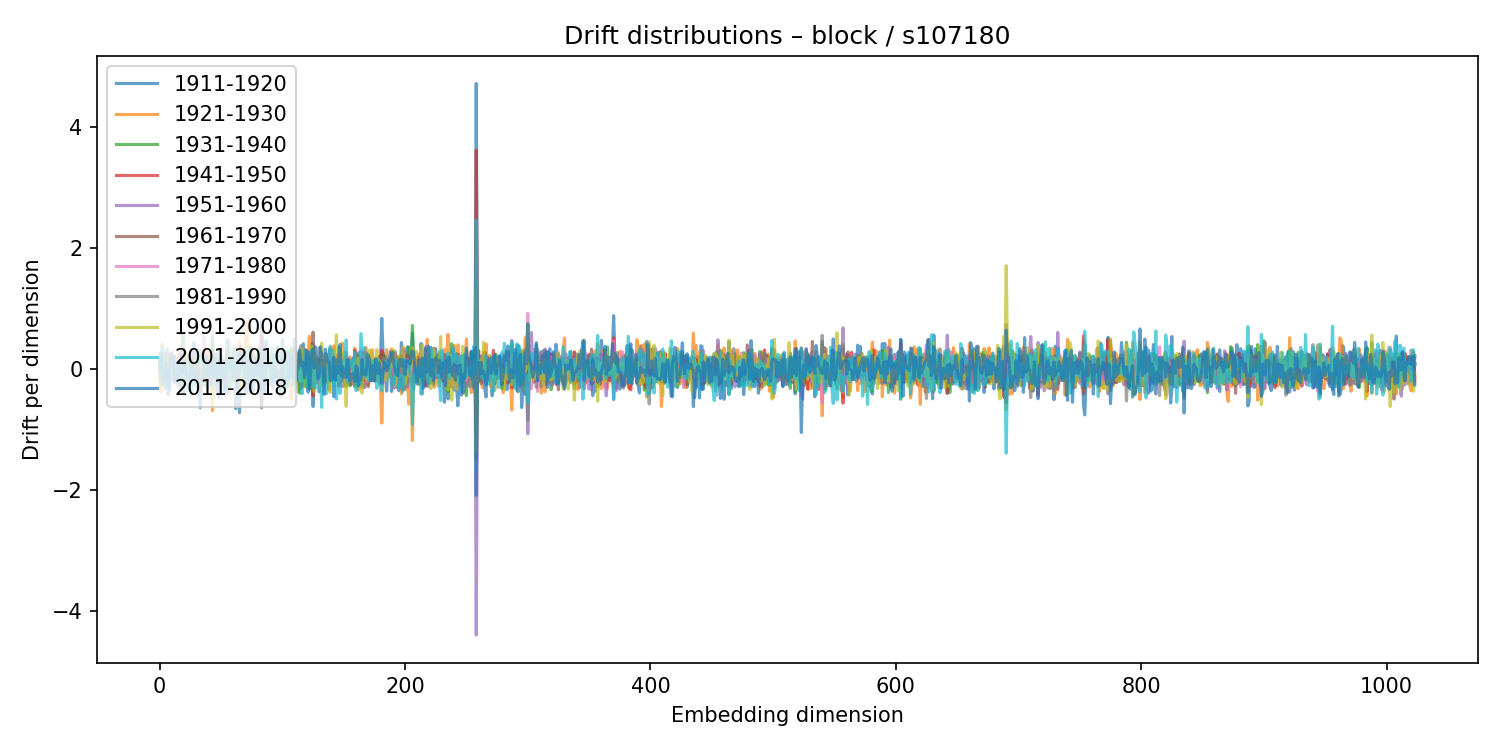

Source data for this figure (header and first rows):
1911-1920, 1921-1930, 1931-1940, 1941-1950, 1951-1960, 1961-1970, 1971-1980, 1981-1990, 1991-2000, 2001-2010, 2011-2018
-0.04158, -0.0658, 0.03359, 0.04726, -0.001673, -0.1053, 0.1036, 0.1528, -0.1785, 0.06331, -0.01487
0.2787, -0.3772, 0.1729, -0.2125, 0.2345, 0.009561, 0.09318, -0.2395, 0.07058, -0.02659, 0.225
-0.07907, 0.4165, -0.2592, 0.1443, -0.1692, 0.1877, -0.2396, 0.2531, -0.2802, 0.3696, -0.1713
-0.2107, 0.1075, -0.1736, -0.07653, 0.1415, -0.146, 0.05008, 0.154, -0.07041, 0.09184, -0.2379
0.06744, 0.09133, 0.07766, -0.1854, 0.2273, -0.1104, 0.029, -0.01583, 0.1238, -0.3339, -0.01025
0.007728, 0.2681, -0.04925, -0.3019, 0.2155, -0.02786, 0.00541, -0.1897, 0.03648, 0.1186, 0.09012
0.03619, -0.1103, 0.1574, -0.2656, 0.03717, 0.144, -0.2246, 0.3345, -0.03549, -0.1785, -0.1123
0.01613, -0.06973, -0.004767, -0.06469, 0.2425, -0.1165, 0.1312, -0.1884, 0.1901, -0.008229, -0.4224
-0.3353, 0.1261, 0.155, -0.07905, -0.03582, -0.000804, -0.0117, 0.1395, 0.1563, -0.2184, 0.09156
0.1838, -0.09723, 0.08471, -0.1311, 0.182, 0.06498, -0.103, -0.0533, 0.1095, -0.1487, 0.2668
0.2188, -0.02604, -0.07099, 0.1699, -0.1888, -0.1369, 0.02534, 0.278, -0.1608, 0.03963, 0.08263
-0.09038, -0.03036, 0.02217, 0.05353, 0.02101, -0.003826, 0.006431, -0.1123, -0.03646, 0.1165, 0.1911
-0.09799, 0.1306, 0.03118, 0.03543, -0.2296, 0.2189, -0.01885, -0.1267, -0.1068, 0.2019, -0.214
-0.0839, 0.1001, -0.08231, -0.06383, 0.1189, -0.1869, 0.0299, -0.1728, -0.003768, 0.08317, -0.1234
-0.02579, -0.04929, -0.1501, 0.05515, -0.02663, -0.01529, 0.09997, 0.1171, 0.006784, -0.2116, 0.03344
-0.1618, 0.1841, -0.03066, 0.02356, -0.1251, -0.001873, 0.05273, -0.03355, -0.2053, 0.1204, -0.262
-0.2299, 0.05291, 0.03377, -0.06868, 0.285, 0.07768, 0.02156, -0.1544, -0.03351, -0.1232, -0.3012
-0.165, 0.2825, -0.1182, 0.006146, -0.1425, 0.141, 0.146, -0.01117, -0.2617, 0.1109, 0.054
0.2497, -0.07907, -0.08487, 0.1437, -0.03407, -0.1553, 0.1522, -0.03089, -0.06259, 0.1189, -0.03437
-0.4005, -0.1855, 0.5723, -0.1868, 0.2251, 0.005737, 0.09038, -0.3799, 0.1511, 0.173, -0.07209
-0.217, 0.3242, -0.2263, -0.09695, 0.1184, -0.03145, -0.01775, 0.1187, -0.0488, -0.1624, 0.1404
-0.1221, 0.3096, -0.1932, -0.09783, 0.1822, 0.1408, -0.1851, 0.1122, -0.02941, -0.172, -0.01126
-0.0006676, 0.06013, -0.1125, 0.1825, 0.01432, -0.05226, 0.05257, -0.1728, 0.001402, 0.02618, -0.127
0.2315, -0.1219, 0.07799, 0.008441, 0.09298, -0.1339, 0.007968, 0.06117, 0.2434, -0.3687, -0.1591
0.0983, 0.08849, -0.1189, 0.0463, -0.02359, -0.06971, 0.002692, 0.1109, -0.09607, 0.02728, -0.08249
-0.0844, 0.2139, 0.1027, -0.05642, -0.1926, 0.2155, 0.1162, -0.2047, -0.01959, 0.2496, -0.0825
-0.02512, 0.04551, -0.0241, 0.03573, -0.09846, 0.08029, -0.06717, 0.09885, 0.07063, -0.4598, 0.1778
0.06802, -0.04095, 0.002189, -0.1634, 0.06052, 0.07323, -0.1609, 0.1226, 0.03295, 0.002086, -0.1744
0.4392, -0.2007, 0.03951, 0.09733, -0.06237, -0.1013, -0.1106, 0.2076, 0.02385, -0.1665, -0.154
0.08723, -0.2021, 0.006185, 0.196, -0.05753, -0.04987, -0.0997, 0.2657, 0.1172, -0.2482, -0.1162
-0.02433, 0.01258, 0.1124, -0.1567, 0.2233, -0.06289, -0.002065, -0.1519, 0.2694, -0.2715, 0.02419
0.1596, -0.3234, -0.09625, -0.02497, 0.1785, 0.001754, -0.06153, 0.1984, -0.06056, -0.2466, 0.2585
0.02513, 0.1433, -0.1136, 0.1567, -0.1928, 0.08481, 0.04582, -0.0922, 0.1246, 0.07061, -0.2577
0.1167, -0.3628, 0.2971, -0.04127, -0.006318, -0.004583, 0.06682, -0.142, 0.1201, 0.1038, -0.6368
-0.2025, -0.05244, 0.04064, 0.1453, 0.03852, -0.1201, -0.04237, 0.1211, -0.1848, 0.2538, -0.2342
-0.1044, 0.1355, -0.08197, 0.1485, -0.01406, -0.0683, -0.06645, 0.03482, -0.2621, 0.2763, -0.1398
-0.01419, -0.09718, 0.07027, -0.0577, -0.09629, -0.08962, 0.5341, -0.2704, -0.01503, 0.1923, 0.04864
-0.04063, 0.2292, -0.05283, 0.05265, -0.03247, -0.05286, 0.04225, -0.03335, -0.1357, 0.1309, -0.1551
-0.2461, 0.2894, -0.04476, -0.06293, -0.0261, -0.02167, 0.02786, 0.04347, 0.1207, -0.1182, 0.2251
-0.3378, 0.306, -0.08935, -0.1908, 0.01956, 0.2043, -0.07277, 0.168, -0.1223, 0.09972, 0.1138
-0.265, 0.3114, -0.03228, -0.05121, 0.09972, -0.07986, 0.02884, -0.03074, 0.201, -0.0931, -0.1167
0.1628, -0.1071, -0.1302, 0.001592, -0.02715, -0.0388, -0.1647, 0.2208, 0.04093, -0.07722, 0.1136
0.2019, 0.1943, -0.1281, 0.01521, -0.03011, 0.08365, 0.09024, -0.09089, -0.1067, 0.05708, -0.2574
0.4216, -0.6858, 0.5471, 0.05573, -0.246, 0.05905, 0.2569, 0.001561, -0.538, 0.01908, 0.2328
-0.04375, 0.0664, 0.01003, 0.03772, -0.04098, -0.106, 0.1193, -0.01875, -0.07455, 0.08748, -0.1286
-0.2695, -0.08348, 0.05805, -0.05571, 0.03835, 0.01992, 0.03532, 0.0545, 0.01657, -0.1621, 0.179
0.1296, -0.07441, 0.02168, 0.00263, -0.367, 0.2505, 0.006727, -0.04063, 0.08876, 0.1608, 0.03722
-0.07312, 0.1093, -0.1503, 0.04384, 0.06654, 0.04248, -0.09424, 0.0702, 0.2061, -0.09151, -0.1315
-0.05011, 0.01188, -0.01203, 0.1334, -0.1173, 0.1375, -0.108, 0.08634, -0.09993, 0.3129, -0.4698
-0.04602, 0.1266, -0.07743, 0.0296, 0.061, -0.1171, -0.1875, 0.2691, -0.2349, -0.1642, 0.1099
0.2096, -0.1699, 0.1166, 0.03872, -0.04935, -0.06828, 0.02562, 0.04491, 0.1876, -0.1316, 0.2262
-0.0515, -0.1032, 0.1317, -0.009438, 0.1452, -0.07869, -0.009682, 0.003886, 0.005333, 0.0003608, 0.04132
0.1421, -0.07712, -0.07292, 0.04823, 0.02345, 0.02729, 0.004054, 0.03984, -0.04818, -0.08431, -0.1358
-0.3463, 0.1437, 0.02133, -0.06264, -0.1171, 0.07509, 0.06372, -0.05361, -0.0522, 0.1242, -0.38
0.1393, 0.04753, -0.02361, -0.1455, 0.1521, 0.06211, -0.2358, -0.02031, 0.153, -0.04776, 0.07801
-0.3957, 0.2784, -0.3033, 0.02183, -0.009069, -0.177, 0.1082, 0.06447, 0.107, -0.117, 0.4798
-0.157, 0.3093, -0.2708, 0.05976, 0.03202, 0.02458, -0.1988, 0.2104, -0.07587, 0.06964, 0.01631
0.1662, -0.3905, 0.1373, 0.09357, -0.1324, -0.09237, -0.1186, 0.1311, 0.469, -0.3104, -0.008056
0.1757, -0.1358, 0.03433, -0.08358, 0.1756, 0.1426, -0.08739, 0.006523, -0.02252, -0.199, 0.1838
0.1204, 0.03013, -0.02496, 0.1198, -0.159, 0.0681, -0.04826, -0.02472, -0.2325, 0.2355, 0.07673
... 964 more rows
